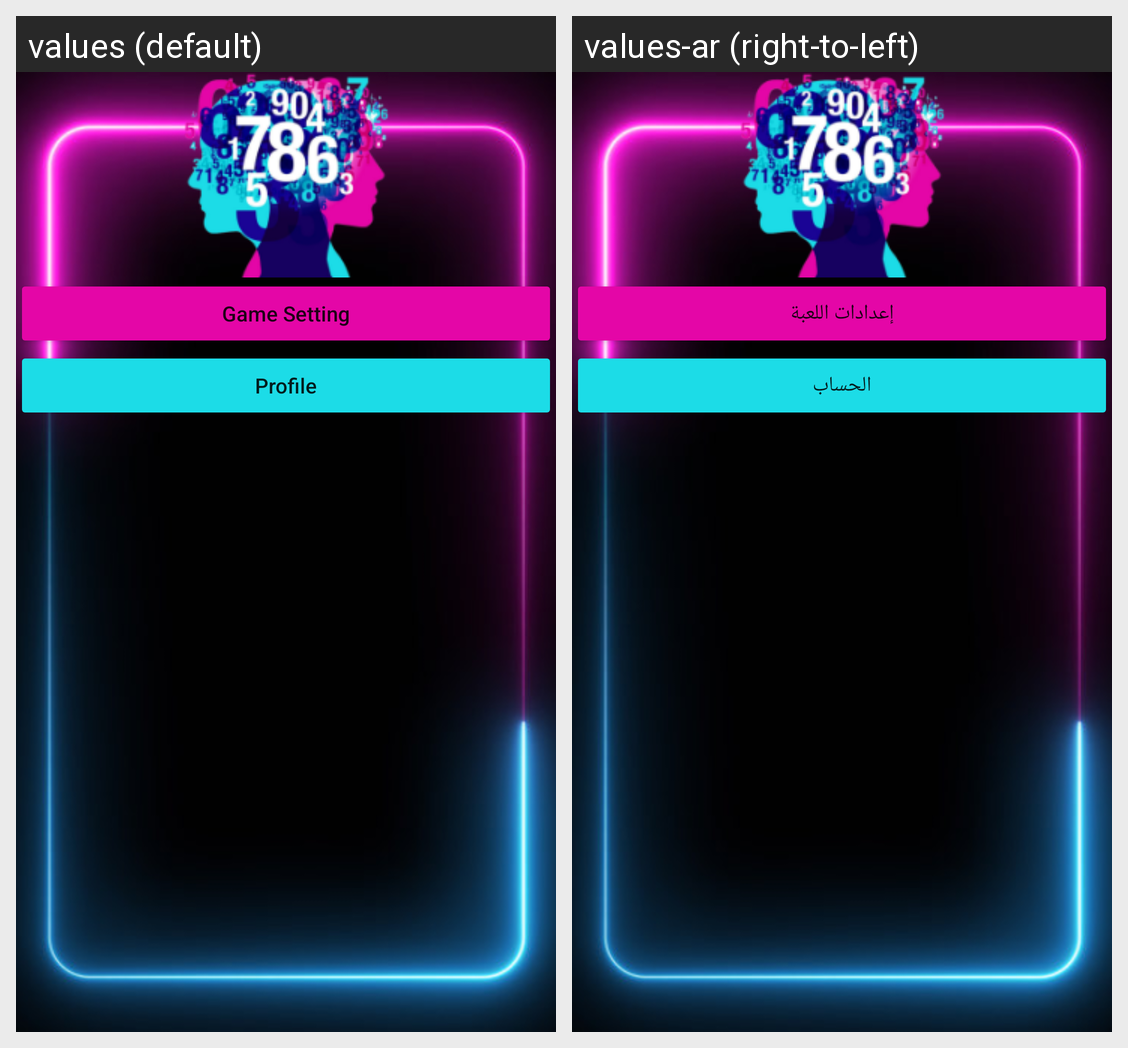

Strings drawn on this Android screen and how each of the app's shown locales translates them:
Android screen res/layout/screen_setting.xml rendered under 2 locales, left to right: values (default), values-ar (right-to-left). Device: Nexus 5 (rendered at 1080×1920; each locale shown at half size, 540×960, under a caption strip naming it); theme Theme.PuzzlesGame.
Strings drawn on this screen, with the default value and each locale's value (text and hints the layout hard-codes, and strings that could not be matched under every locale, appear in the picture but are not listed):

game_setting
  values: Game Setting
  values-ar: إعدادات اللعبة

profile
  values: Profile
  values-ar: الحساب
